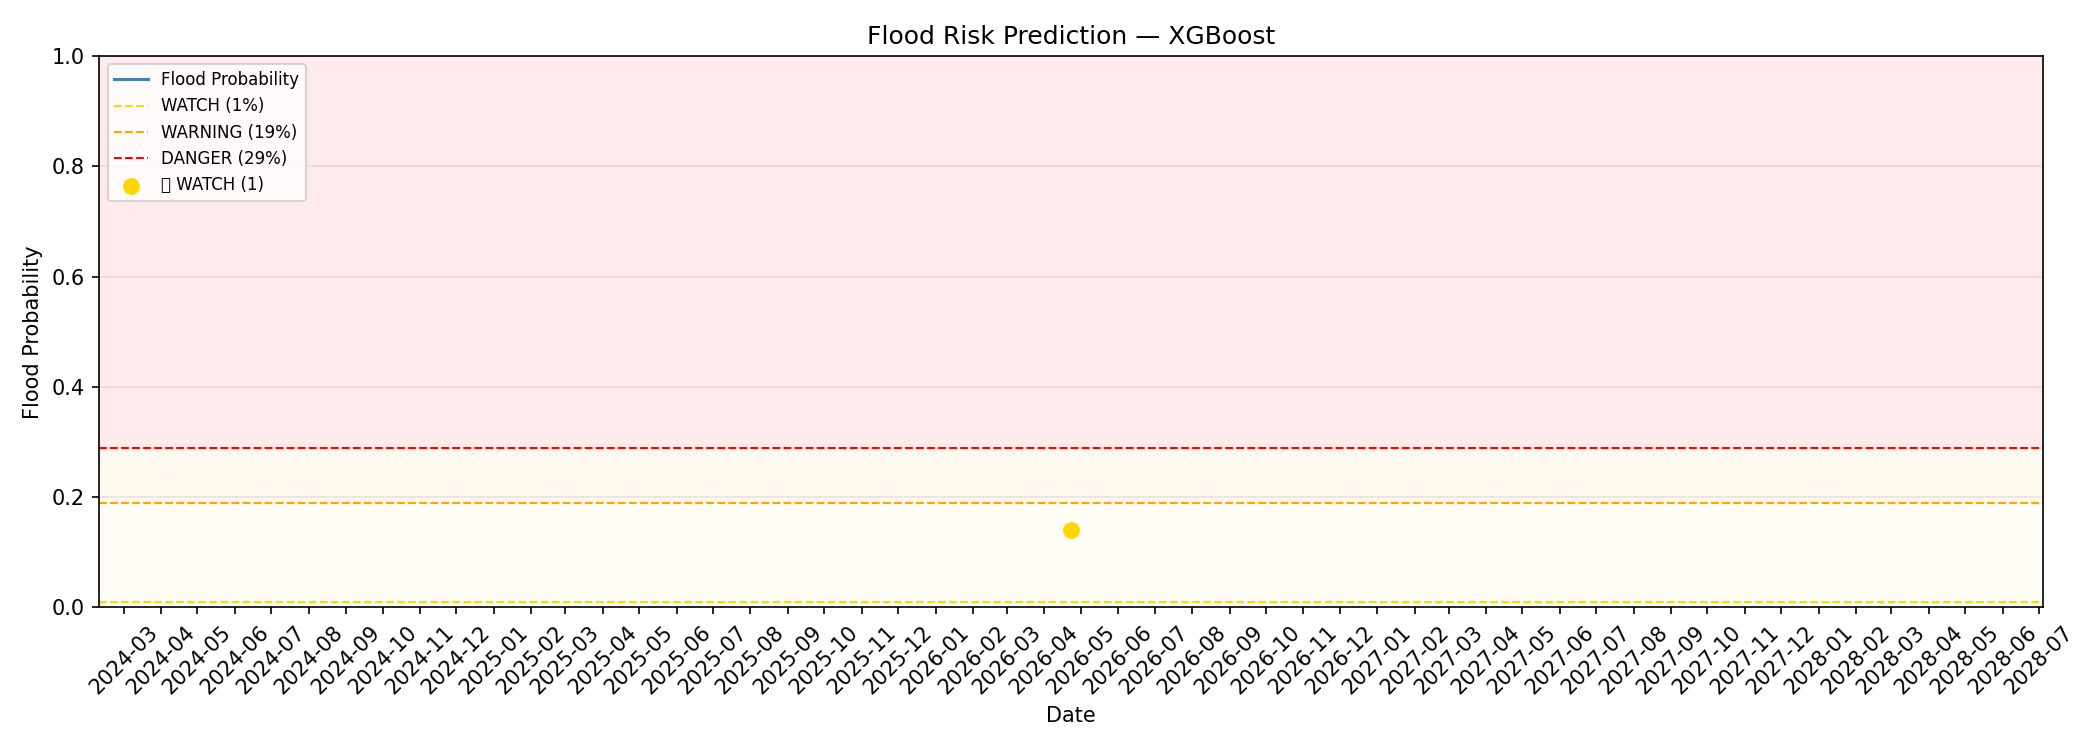

Source data for this figure (header and first rows):
timestamp, flood_probability, risk_tier, watch_threshold, warning_threshold, danger_threshold, max_waterlevel_6h, max_waterlevel_24h, waterlevel_slope_3h, waterlevel_slope_6h, waterlevel_std_24h, waterlevel_rise_rate_48h, waterlevel_lag_1d, waterlevel_lag_2d, waterlevel_lag_3d, waterlevel_days_above_threshold, waterlevel_pct_rank_30d, waterlevel_distance_to_max, waterlevel_mean_7d, waterlevel_cumrise_14d, sensor_soilmoisture_mean_6h, sensor_soilmoisture_mean_24h, sensor_soilmoisture_trend_6h, soilmoisture_lag_1d
2025-07-02 00:00:00+00:00, 0.272, WATCH, 0.01, 0.19, 0.29, 2.197, 2.197, 0.011, 0.011, 0.0, 0.0025, 2.197, 2.197, 2.197, 0, 0.7857, 0.0, 2.197, 2.197, 0.4827, 0.4827, -0.01337, 0.4827
2025-07-03 00:00:00+00:00, 0.2569, WARNING, 0.01, 0.19, 0.29, 2.208, 2.208, 0.011, 0.011, 0.007778, 0.0025, 2.197, 2.197, 2.197, 1, 0.7857, 0.0, 2.203, 4.405, 0.4693, 0.476, -0.01337, 0.4827
2025-07-04 00:00:00+00:00, 0.2347, WARNING, 0.01, 0.19, 0.29, 2.207, 2.208, -0.001, -0.001, 0.006083, 0.0025, 2.197, 2.197, 2.197, 0, 0.7857, 0.001, 2.204, 6.613, 0.4528, 0.4683, -0.01651, 0.4827
2025-07-05 00:00:00+00:00, 0.272, WARNING, 0.01, 0.19, 0.29, 2.209, 2.209, 0.002, 0.002, 0.00556, 0.0025, 2.197, 2.197, 2.197, 1, 0.7857, 0.0, 2.205, 8.822, 0.4571, 0.4655, 0.004251, 0.4827
2025-07-06 00:00:00+00:00, 0.272, WARNING, 0.01, 0.19, 0.29, 2.201, 2.209, -0.008, -0.008, 0.005177, 0.0025, 2.197, 2.197, 2.197, 0, 0.7857, 0.008, 2.206, 11.03, 0.4803, 0.4684, 0.02323, 0.4827
2025-07-07 00:00:00+00:00, 0.272, WARNING, 0.01, 0.19, 0.29, 2.201, 2.209, 0.0, 0.0, 0.004834, 0.0025, 2.197, 2.197, 2.197, 0, 0.7857, 0.008, 2.207, 13.24, 0.4678, 0.4683, -0.01244, 0.4827
2025-07-08 00:00:00+00:00, 0.272, WARNING, 0.01, 0.19, 0.29, 2.208, 2.209, 0.007, 0.007, 0.004685, 0.0025, 2.197, 2.197, 2.197, 0, 0.7857, 0.001, 2.207, 15.45, 0.4709, 0.4687, 0.003097, 0.4827
2025-07-09 00:00:00+00:00, 0.7493, DANGER, 0.01, 0.19, 0.29, 2.266, 2.266, 0.058, 0.058, 0.02305, 0.0025, 2.197, 2.197, 2.197, 1, 1.0, 0.0, 2.217, 17.71, 0.4693, 0.4668, -0.001637, 0.4827
2025-07-10 00:00:00+00:00, 0.7332, DANGER, 0.01, 0.19, 0.29, 2.284, 2.284, 0.018, 0.018, 0.0346, 0.0025, 2.208, 2.197, 2.197, 2, 1.0, 0.0, 2.228, 20, 0.4865, 0.4693, 0.01722, 0.4693
2025-07-11 00:00:00+00:00, 0.7475, DANGER, 0.01, 0.19, 0.29, 2.25, 2.284, -0.034, -0.034, 0.03466, 0.0025, 2.207, 2.197, 2.197, 0, 0.8, 0.034, 2.239, 22.28, 0.4867, 0.4741, 0.0002016, 0.4528
2025-07-12 00:00:00+00:00, 0.6645, DANGER, 0.01, 0.19, 0.29, 2.222, 2.284, -0.028, -0.028, 0.0336, 0.0025, 2.209, 2.197, 2.197, 0, 0.7273, 0.062, 2.249, 24.57, 0.456, 0.4739, -0.03072, 0.4571
2025-07-13 00:00:00+00:00, 0.5661, DANGER, 0.01, 0.19, 0.29, 2.216, 2.284, -0.006, -0.006, 0.03163, 0.0025, 2.201, 2.197, 2.197, 0, 0.6667, 0.068, 2.26, 26.85, 0.4658, 0.4719, 0.009827, 0.4803
2025-07-14 00:00:00+00:00, 0.621, DANGER, 0.01, 0.19, 0.29, 2.227, 2.284, 0.011, 0.011, 0.02828, 0.0025, 2.201, 2.197, 2.197, 0, 0.7692, 0.057, 2.271, 29.14, 0.4686, 0.472, 0.00279, 0.4678
2025-07-15 00:00:00+00:00, 0.7273, DANGER, 0.01, 0.19, 0.29, 2.235, 2.284, 0.008, 0.008, 0.025, 0.0025, 2.208, 2.197, 2.197, 0, 0.7857, 0.049, 2.281, 31.42, 0.4708, 0.472, 0.002198, 0.4709
2025-07-16 00:00:00+00:00, 0.6644, DANGER, 0.01, 0.19, 0.29, 2.232, 2.284, -0.003, -0.003, 0.02297, 0.0025, 2.266, 2.197, 2.197, 0, 0.7333, 0.052, 2.284, 31.51, 0.4794, 0.4734, 0.008574, 0.4693
2025-07-17 00:00:00+00:00, 0.829, DANGER, 0.01, 0.19, 0.29, 2.255, 2.255, 0.023, 0.023, 0.01425, 0.003357, 2.284, 2.208, 2.197, 1, 0.875, 0.029, 2.28, 31.55, 0.4715, 0.4713, -0.007939, 0.4865
2025-07-18 00:00:00+00:00, 0.7147, DANGER, 0.01, 0.19, 0.29, 2.341, 2.341, 0.086, 0.086, 0.04331, 0.009571, 2.25, 2.207, 2.197, 2, 1.0, 0.0, 2.288, 31.69, 0.4795, 0.4702, 0.008059, 0.4867
2025-07-20 00:00:00+00:00, 0.7944, DANGER, 0.01, 0.19, 0.29, 2.344, 2.344, 0.003, 0.003, 0.05469, 0.009643, 2.222, 2.209, 2.197, 3, 1.0, 0.0, 2.297, 31.82, 0.4739, 0.4728, -0.005642, 0.456
2025-07-21 00:00:00+00:00, 0.8475, DANGER, 0.01, 0.19, 0.29, 2.282, 2.344, -0.062, -0.062, 0.05051, 0.005786, 2.216, 2.201, 2.197, 0, 0.8421, 0.062, 2.305, 31.96, 0.4803, 0.4749, 0.00642, 0.4658
2025-07-22 00:00:00+00:00, 0.8475, DANGER, 0.01, 0.19, 0.29, 2.296, 2.344, 0.014, 0.014, 0.04644, 0.006786, 2.227, 2.201, 2.197, 1, 0.9, 0.048, 2.314, 32.09, 0.4686, 0.4748, -0.01171, 0.4686
2025-07-23 00:00:00+00:00, 0.7944, DANGER, 0.01, 0.19, 0.29, 2.358, 2.358, 0.062, 0.062, 0.04824, 0.01071, 2.235, 2.208, 2.197, 2, 1.0, 0.0, 2.324, 32.24, 0.4643, 0.4739, -0.004321, 0.4708
2025-07-24 00:00:00+00:00, 0.7944, DANGER, 0.01, 0.19, 0.29, 2.418, 2.418, 0.06, 0.06, 0.05461, 0.01086, 2.232, 2.266, 2.197, 3, 1.0, 0.0, 2.343, 32.39, 0.473, 0.473, 0.008739, 0.4794
2025-07-25 00:00:00+00:00, 0.8527, DANGER, 0.01, 0.19, 0.29, 2.371, 2.418, -0.047, -0.047, 0.04575, 0.006214, 2.255, 2.284, 2.208, 4, 0.9565, 0.047, 2.367, 32.53, 0.4668, 0.4723, -0.006194, 0.4715
2025-07-26 00:00:00+00:00, 0.8453, DANGER, 0.01, 0.19, 0.29, 2.323, 2.418, -0.048, -0.048, 0.04646, 0.005214, 2.341, 2.25, 2.207, 0, 0.7917, 0.095, 2.378, 32.66, 0.4606, 0.4696, -0.006193, 0.4795
2025-07-27 00:00:00+00:00, 0.8453, DANGER, 0.01, 0.19, 0.29, 2.34, 2.418, 0.017, 0.017, 0.04646, 0.008429, 2.344, 2.222, 2.209, 0, 0.8, 0.078, 2.388, 32.79, 0.4812, 0.4707, 0.02057, 0.4739
2025-07-28 00:00:00+00:00, 0.8294, DANGER, 0.01, 0.19, 0.29, 2.382, 2.418, 0.042, 0.042, 0.04019, 0.01186, 2.282, 2.216, 2.201, 1, 0.9615, 0.036, 2.399, 32.93, 0.4797, 0.4706, -0.001522, 0.4803
2025-07-29 00:00:00+00:00, 0.8488, DANGER, 0.01, 0.19, 0.29, 2.367, 2.418, -0.015, -0.015, 0.03048, 0.01, 2.296, 2.227, 2.201, 2, 0.8889, 0.051, 2.409, 33.06, 0.4934, 0.4741, 0.01377, 0.4686
2025-07-30 00:00:00+00:00, 0.826, DANGER, 0.01, 0.19, 0.29, 2.335, 2.418, -0.032, -0.032, 0.0326, 0.007143, 2.358, 2.235, 2.208, 0, 0.7143, 0.083, 2.418, 33.2, 0.4856, 0.4772, -0.007822, 0.4643
2025-07-31 00:00:00+00:00, 0.7491, DANGER, 0.01, 0.19, 0.29, 2.303, 2.382, -0.032, -0.032, 0.02857, 0.005071, 2.418, 2.232, 2.266, 0, 0.6552, 0.115, 2.413, 33.29, 0.4826, 0.4786, -0.002967, 0.473
2025-08-01 00:00:00+00:00, 0.8247, DANGER, 0.01, 0.19, 0.29, 2.263, 2.382, -0.04, -0.04, 0.03972, 0.0005714, 2.371, 2.255, 2.284, 0, 0.5, 0.155, 2.408, 33.42, 0.465, 0.4783, -0.0176, 0.4668
2025-08-02 00:00:00+00:00, 0.7326, DANGER, 0.01, 0.19, 0.29, 2.237, 2.382, -0.026, -0.026, 0.05336, -0.007429, 2.323, 2.341, 2.25, 0, 0.4194, 0.181, 2.403, 33.46, 0.4424, 0.4757, -0.02264, 0.4606
2025-08-03 00:00:00+00:00, 0.5331, DANGER, 0.01, 0.19, 0.29, 2.213, 2.382, -0.024, -0.024, 0.06501, -0.009357, 2.34, 2.344, 2.222, 0, 0.25, 0.205, 2.397, 33.5, 0.4245, 0.4676, -0.01788, 0.4812
2025-08-04 00:00:00+00:00, 0.3578, DANGER, 0.01, 0.19, 0.29, 2.198, 2.367, -0.015, -0.015, 0.06351, -0.006, 2.382, 2.282, 2.216, 0, 0.06061, 0.22, 2.39, 33.52, 0.4061, 0.4571, -0.01845, 0.4797
2025-08-05 00:00:00+00:00, 0.3024, DANGER, 0.01, 0.19, 0.29, 2.168, 2.335, -0.03, -0.03, 0.05918, -0.009143, 2.367, 2.296, 2.227, 0, 0.02941, 0.25, 2.378, 33.51, 0.4169, 0.4462, 0.01081, 0.4934
2025-08-06 00:00:00+00:00, 0.5419, DANGER, 0.01, 0.19, 0.29, 2.154, 2.303, -0.014, -0.014, 0.05263, -0.01457, 2.335, 2.358, 2.235, 0, 0.02857, 0.264, 2.362, 33.46, 0.4612, 0.4427, 0.04433, 0.4856
2025-08-07 00:00:00+00:00, 0.5913, DANGER, 0.01, 0.19, 0.29, 2.183, 2.263, 0.029, 0.029, 0.03852, -0.01679, 2.303, 2.418, 2.232, 0, 0.08333, 0.235, 2.345, 33.3, 0.4703, 0.4409, 0.009129, 0.4826
2025-08-08 00:00:00+00:00, 0.6828, DANGER, 0.01, 0.19, 0.29, 2.184, 2.237, 0.001, 0.001, 0.02787, -0.01336, 2.263, 2.371, 2.255, 0, 0.1081, 0.234, 2.324, 33.12, 0.458, 0.4399, -0.01234, 0.465
2025-08-09 00:00:00+00:00, 0.6596, DANGER, 0.01, 0.19, 0.29, 2.154, 2.213, -0.03, -0.03, 0.02209, -0.01207, 2.237, 2.323, 2.341, 0, 0.03947, 0.264, 2.3, 32.92, 0.4576, 0.4421, -0.0004198, 0.4424
2025-08-10 00:00:00+00:00, 0.3557, DANGER, 0.01, 0.19, 0.29, 2.154, 2.198, 0.0, 0.0, 0.01788, -0.01329, 2.213, 2.34, 2.344, 0, 0.05128, 0.264, 2.274, 32.7, 0.4376, 0.4439, -0.02003, 0.4245
2025-08-11 00:00:00+00:00, 0.3384, DANGER, 0.01, 0.19, 0.29, 2.177, 2.184, 0.023, 0.023, 0.01384, -0.01464, 2.198, 2.382, 2.282, 0, 0.125, 0.241, 2.248, 32.46, 0.4326, 0.4477, -0.004984, 0.4061
2025-08-12 00:00:00+00:00, 0.5317, DANGER, 0.01, 0.19, 0.29, 2.195, 2.195, 0.018, 0.018, 0.01727, -0.01229, 2.168, 2.367, 2.296, 0, 0.1951, 0.223, 2.228, 32.24, 0.4503, 0.4525, 0.01768, 0.4169
2025-08-13 00:00:00+00:00, 0.6693, DANGER, 0.01, 0.19, 0.29, 2.21, 2.21, 0.015, 0.015, 0.02045, -0.008929, 2.154, 2.335, 2.358, 0, 0.4048, 0.208, 2.214, 32.03, 0.4743, 0.4544, 0.02407, 0.4612
2025-08-14 00:00:00+00:00, 0.6117, DANGER, 0.01, 0.19, 0.29, 2.196, 2.21, -0.014, -0.014, 0.02138, -0.007643, 2.183, 2.303, 2.418, 0, 0.2093, 0.222, 2.207, 31.86, 0.4664, 0.4538, -0.00797, 0.4703
2025-08-15 00:00:00+00:00, 0.5922, DANGER, 0.01, 0.19, 0.29, 2.206, 2.21, 0.01, 0.01, 0.02335, -0.004071, 2.184, 2.263, 2.371, 0, 0.3182, 0.212, 2.203, 31.69, 0.4681, 0.4552, 0.00175, 0.458
2025-08-16 00:00:00+00:00, 0.5492, DANGER, 0.01, 0.19, 0.29, 2.227, 2.227, 0.021, 0.021, 0.02372, -0.0007143, 2.154, 2.237, 2.323, 0, 0.5222, 0.191, 2.205, 31.53, 0.458, 0.4553, -0.01013, 0.4576
2025-08-17 00:00:00+00:00, 0.2948, DANGER, 0.01, 0.19, 0.29, 2.215, 2.227, -0.012, -0.012, 0.01614, 0.0001429, 2.154, 2.213, 2.34, 0, 0.4565, 0.203, 2.209, 31.38, 0.4734, 0.4604, 0.01541, 0.4376
2025-08-18 00:00:00+00:00, 0.2563, WARNING, 0.01, 0.19, 0.29, 2.178, 2.227, -0.037, -0.037, 0.01587, -0.001429, 2.177, 2.198, 2.382, 0, 0.1277, 0.24, 2.215, 31.24, 0.4607, 0.4644, -0.01264, 0.4326
2025-08-19 00:00:00+00:00, 0.2366, WARNING, 0.01, 0.19, 0.29, 2.152, 2.227, -0.026, -0.026, 0.02536, -0.001143, 2.195, 2.168, 2.367, 0, 0.02083, 0.266, 2.22, 31.13, 0.4705, 0.4673, 0.009784, 0.4503
2025-08-20 00:00:00+00:00, 0.2099, WARNING, 0.01, 0.19, 0.29, 2.146, 2.227, -0.006, -0.006, 0.03108, -0.0005714, 2.21, 2.154, 2.335, 0, 0.02041, 0.272, 2.222, 31.05, 0.4782, 0.4679, 0.007642, 0.4743
2025-08-21 00:00:00+00:00, 0.2235, WARNING, 0.01, 0.19, 0.29, 2.186, 2.227, 0.04, 0.04, 0.03091, 0.0002143, 2.196, 2.183, 2.303, 0, 0.22, 0.232, 2.225, 31.02, 0.474, 0.469, -0.004193, 0.4664
2025-08-22 00:00:00+00:00, 0.2097, WARNING, 0.01, 0.19, 0.29, 2.23, 2.23, 0.044, 0.044, 0.03448, 0.003286, 2.206, 2.184, 2.263, 0, 0.5882, 0.188, 2.227, 31.01, 0.4765, 0.4702, 0.002522, 0.4681
2025-08-23 00:00:00+00:00, 0.2103, WARNING, 0.01, 0.19, 0.29, 2.19, 2.23, -0.04, -0.04, 0.03058, 0.002571, 2.227, 2.154, 2.237, 0, 0.2308, 0.228, 2.228, 31.03, 0.4798, 0.4733, 0.003277, 0.458
2025-08-24 00:00:00+00:00, 0.1897, WATCH, 0.01, 0.19, 0.29, 2.182, 2.23, -0.008, -0.008, 0.02763, 0.002, 2.215, 2.154, 2.213, 0, 0.1698, 0.236, 2.228, 31.06, 0.4667, 0.4724, -0.01303, 0.4734
2025-08-25 00:00:00+00:00, 0.1858, WATCH, 0.01, 0.19, 0.29, 2.172, 2.23, -0.01, -0.01, 0.02782, -0.0003571, 2.178, 2.177, 2.198, 0, 0.1296, 0.246, 2.229, 31.11, 0.4708, 0.4738, 0.004049, 0.4607
2025-08-26 00:00:00+00:00, 0.1968, WATCH, 0.01, 0.19, 0.29, 2.175, 2.23, 0.003, 0.003, 0.02524, -0.001429, 2.152, 2.195, 2.168, 0, 0.1455, 0.243, 2.229, 31.14, 0.473, 0.4741, 0.002205, 0.4705
2025-08-27 00:00:00+00:00, 0.2349, WARNING, 0.01, 0.19, 0.29, 2.179, 2.23, 0.004, 0.004, 0.01964, -0.002214, 2.146, 2.21, 2.154, 0, 0.1964, 0.239, 2.23, 31.16, 0.4711, 0.4731, -0.0019, 0.4782
2025-08-28 00:00:00+00:00, 0.2071, WARNING, 0.01, 0.19, 0.29, 2.172, 2.23, -0.007, -0.007, 0.02053, -0.001714, 2.186, 2.196, 2.183, 0, 0.1316, 0.246, 2.23, 31.18, 0.479, 0.4738, 0.007902, 0.474
2025-08-29 00:00:00+00:00, 0.2213, WARNING, 0.01, 0.19, 0.29, 2.161, 2.19, -0.011, -0.011, 0.009118, -0.003214, 2.23, 2.206, 2.184, 0, 0.1034, 0.257, 2.224, 31.16, 0.4533, 0.4705, -0.02575, 0.4765
2025-08-30 00:00:00+00:00, 0.2527, WARNING, 0.01, 0.19, 0.29, 2.135, 2.182, -0.026, -0.026, 0.016, -0.006571, 2.19, 2.227, 2.154, 0, 0.01695, 0.283, 2.217, 31.12, 0.4732, 0.4696, 0.01992, 0.4798
2025-08-31 00:00:00+00:00, 0.287, WARNING, 0.01, 0.19, 0.29, 2.116, 2.179, -0.019, -0.019, 0.02388, -0.007071, 2.182, 2.215, 2.154, 0, 0.01667, 0.302, 2.21, 31.07, 0.4694, 0.47, -0.003765, 0.4667
... 227 more rows
